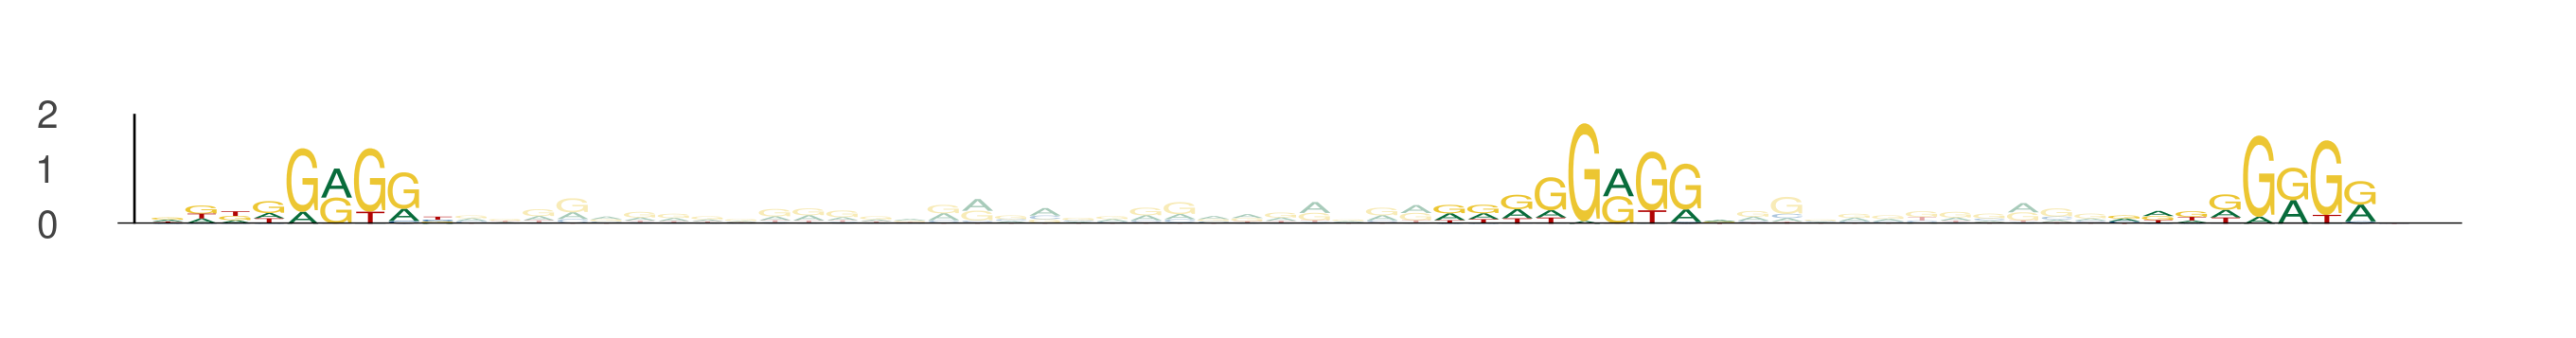

Source data for this figure (header and first rows):
seq_index, start_position, end_position, is_reversed_complement
525, 49, 58, 0
525, 87, 96, 0
525, 107, 116, 0
1527, 30, 39, 0
1527, 68, 77, 0
1527, 88, 97, 0
1527, 63, 72, 0
1527, 101, 110, 0
1527, 121, 130, 0
2080, 94, 103, 0
2080, 132, 141, 0
2080, 152, 161, 0
4254, 49, 58, 0
4254, 87, 96, 0
4254, 107, 116, 0
4235, 93, 102, 0
4235, 131, 140, 0
4235, 151, 160, 0
1010, 71, 80, 0
1010, 109, 118, 0
1010, 129, 138, 0
4501, 47, 56, 0
4501, 85, 94, 0
4501, 105, 114, 0
467, 34, 43, 0
467, 72, 81, 0
467, 92, 101, 0
4082, 72, 81, 0
4082, 110, 119, 0
4082, 130, 139, 0
742, 84, 93, 0
742, 122, 131, 0
742, 142, 151, 0
1618, 26, 35, 0
1618, 64, 73, 0
1618, 84, 93, 0
3574, 28, 37, 0
3574, 66, 75, 0
3574, 86, 95, 0
1026, 14, 23, 0
1026, 52, 61, 0
1026, 72, 81, 0
5010, 92, 101, 0
5010, 130, 139, 0
5010, 150, 159, 0
5107, 85, 94, 0
5107, 123, 132, 0
5107, 143, 152, 0
4719, 3, 12, 0
4719, 41, 50, 0
4719, 61, 70, 0
3570, 100, 109, 0
3570, 138, 147, 0
3570, 158, 167, 0
3406, 31, 40, 0
3406, 69, 78, 0
3406, 89, 98, 0
5837, 26, 35, 0
5837, 64, 73, 0
5837, 84, 93, 0
... 54 more rows
